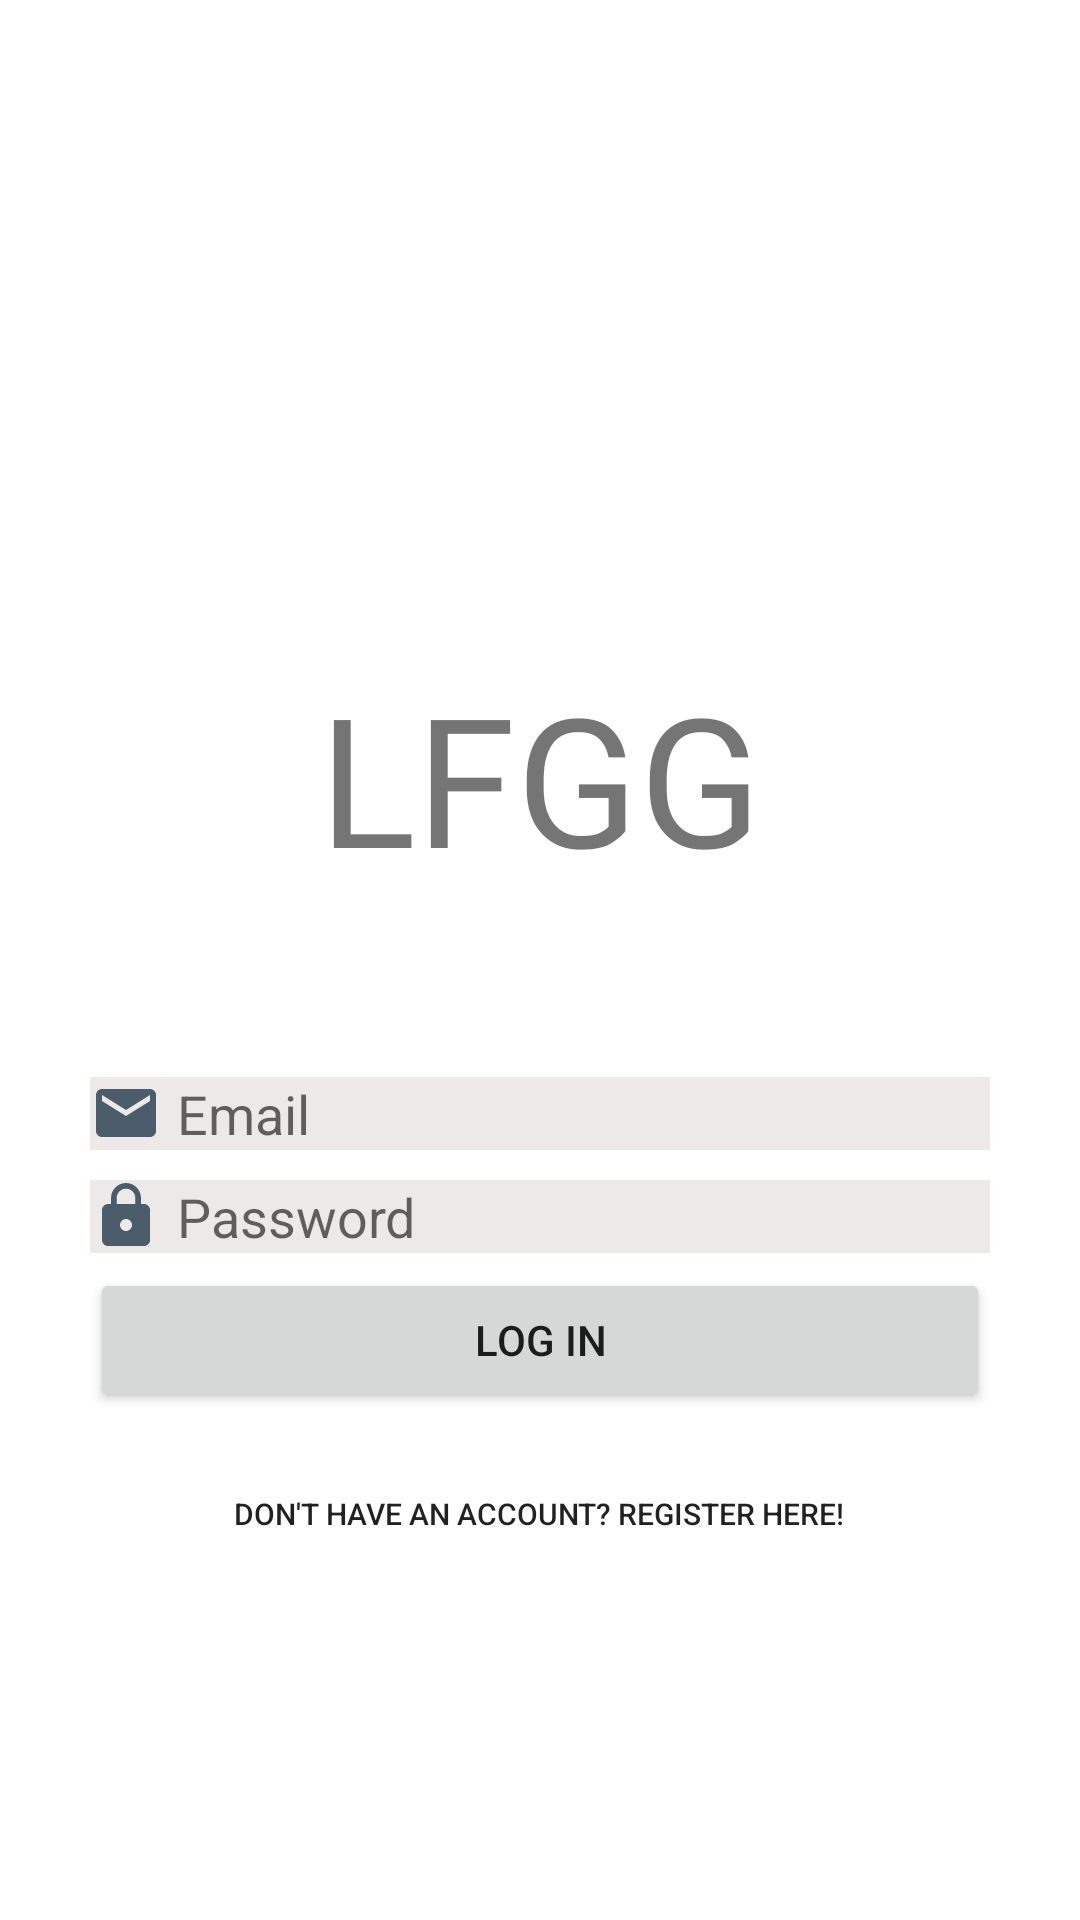

Here is an Android app screen rendered from its layout file. Give the layout XML and the strings, colors and styles it references.
<!-- AndroidManifest.xml: application theme Theme.LFG -->
<!-- res/layout/activity_login.xml -->
<?xml version="1.0" encoding="utf-8"?>
<RelativeLayout xmlns:android="http://schemas.android.com/apk/res/android"
    xmlns:app="http://schemas.android.com/apk/res-auto"
    xmlns:tools="http://schemas.android.com/tools"
    android:layout_width="match_parent"
    android:layout_height="match_parent"
    android:layout_margin="15dp"
    tools:context=".LoginActivity">

    <TextView
        android:id="@+id/tvAppName"
        android:layout_width="match_parent"
        android:layout_height="wrap_content"
        android:layout_below="@id/ivAppIcon"
        android:fontFamily="@font/bowlby_one_sc"
        android:gravity="center"
        android:text="@string/app_name"
        android:textSize="60sp" />

    <ImageView
        android:id="@+id/ivAppIcon"
        android:layout_width="206dp"
        android:layout_height="199dp"
        android:layout_centerHorizontal="true"
        android:layout_marginTop="20dp"
        app:srcCompat="@mipmap/ic_launcher" />

    <EditText
        android:id="@+id/etEmail"
        android:layout_width="300dp"
        android:layout_height="wrap_content"
        android:layout_below="@id/tvAppName"
        android:layout_centerHorizontal="true"
        android:layout_marginTop="60dp"
        android:background="#EDE9E9"
        android:drawableLeft="@drawable/ic_baseline_email_24"
        android:drawablePadding="5dp"
        android:ems="10"
        android:hint="Email"
        android:inputType="textEmailAddress" />

    <EditText
        android:id="@+id/etPassword"
        android:layout_width="300dp"
        android:layout_height="wrap_content"
        android:layout_below="@id/etEmail"
        android:layout_centerHorizontal="true"
        android:layout_marginTop="10dp"
        android:background="#EDE9E9"
        android:drawablePadding="5dp"
        android:drawableLeft="@drawable/ic_baseline_lock_24"
        android:ems="10"
        android:hint="Password"
        android:inputType="textPassword" />

    <Button
        android:id="@+id/btnLogin"
        android:layout_width="300dp"
        android:layout_height="wrap_content"
        android:layout_below="@id/etPassword"
        android:layout_centerHorizontal="true"
        android:layout_marginTop="5dp"
        android:text="Log in" />

    <Button
        android:id="@+id/btnRegister"
        style="?android:attr/borderlessButtonStyle"
        android:layout_width="wrap_content"
        android:layout_height="wrap_content"
        android:layout_below="@id/btnLogin"
        android:layout_centerHorizontal="true"
        android:layout_marginTop="10dp"
        android:text="Don't have an account? Register here!"
        android:textSize="10sp" />
</RelativeLayout>
<!-- resources referenced by this layout -->
<resources>
  <!-- drawable ic_baseline_email_24 (drawable) -->
  <vector android:height="24dp" android:tint="#4B5D6B"
      android:viewportHeight="24" android:viewportWidth="24"
      android:width="24dp" xmlns:android="http://schemas.android.com/apk/res/android">
      <path android:fillColor="@android:color/white" android:pathData="M20,4L4,4c-1.1,0 -1.99,0.9 -1.99,2L2,18c0,1.1 0.9,2 2,2h16c1.1,0 2,-0.9 2,-2L22,6c0,-1.1 -0.9,-2 -2,-2zM20,8l-8,5 -8,-5L4,6l8,5 8,-5v2z"/>
  </vector>
  <!-- drawable ic_baseline_lock_24 (drawable) -->
  <vector android:height="24dp" android:tint="#4B5D6B"
      android:viewportHeight="24" android:viewportWidth="24"
      android:width="24dp" xmlns:android="http://schemas.android.com/apk/res/android">
      <path android:fillColor="@android:color/white" android:pathData="M18,8h-1L17,6c0,-2.76 -2.24,-5 -5,-5S7,3.24 7,6v2L6,8c-1.1,0 -2,0.9 -2,2v10c0,1.1 0.9,2 2,2h12c1.1,0 2,-0.9 2,-2L20,10c0,-1.1 -0.9,-2 -2,-2zM12,17c-1.1,0 -2,-0.9 -2,-2s0.9,-2 2,-2 2,0.9 2,2 -0.9,2 -2,2zM15.1,8L8.9,8L8.9,6c0,-1.71 1.39,-3.1 3.1,-3.1 1.71,0 3.1,1.39 3.1,3.1v2z"/>
  </vector>
  <string name="app_name">LFGG</string>
  <style name="Theme.LFG" parent="Theme.MaterialComponents.DayNight.NoActionBar">
          
          <item name="colorPrimary">#BFACA1</item>
          <item name="colorPrimaryVariant">#BFACA1</item>
          <item name="colorOnPrimary">#2C2C30</item>
          
          <item name="colorSecondary">#CBD4D4</item>
          <item name="colorSecondaryVariant">#CBD4D4</item>
          <item name="colorOnSecondary">#2C2C30</item>
          
          <item name="android:statusBarColor" tools:targetApi="l">?attr/colorPrimaryVariant</item>
          
          <item name="android:windowContentTransitions">true</item>
      </style>
</resources>
